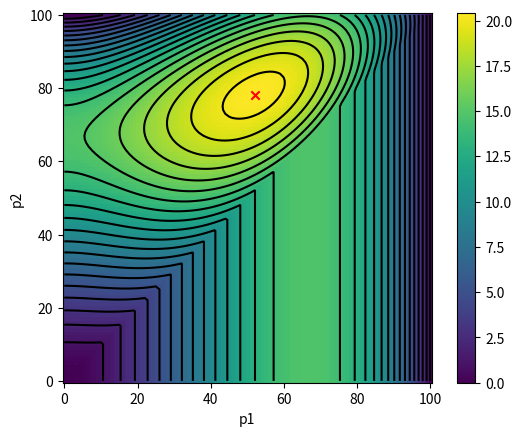

Recreate this plot in Python.
import numpy as np
import matplotlib.pyplot as plt

# N = 10000
# reserve_prices = np.max(np.random.rand(N, 2) * 100 + 900, axis=1)

# def evaluate(p1, p2):
#     return max(0, (1000-p1) * np.sum(reserve_prices < p1) + (1000-p2) * (np.sum((p1 < reserve_prices) & (reserve_prices < p2))))

def evaluate(p1, p2):
    return (1000-p1) * (p1-900) ** 2 / 10000 + (1000 - p2) * max(0, (p2-900) ** 2 - (p1-900) ** 2) / 10000

print(evaluate(952, 978))

ev = np.array([[evaluate(p1, p2) for p1 in range(900, 1001)] for p2 in range(900, 1001)])
plt.imshow(ev, origin="lower")
plt.colorbar()
plt.contour(ev, levels=np.arange(0, 21), colors='black')
plt.scatter([52], [78], color='red', marker='x')
plt.xlabel('p1')
plt.ylabel('p2')
plt.show()